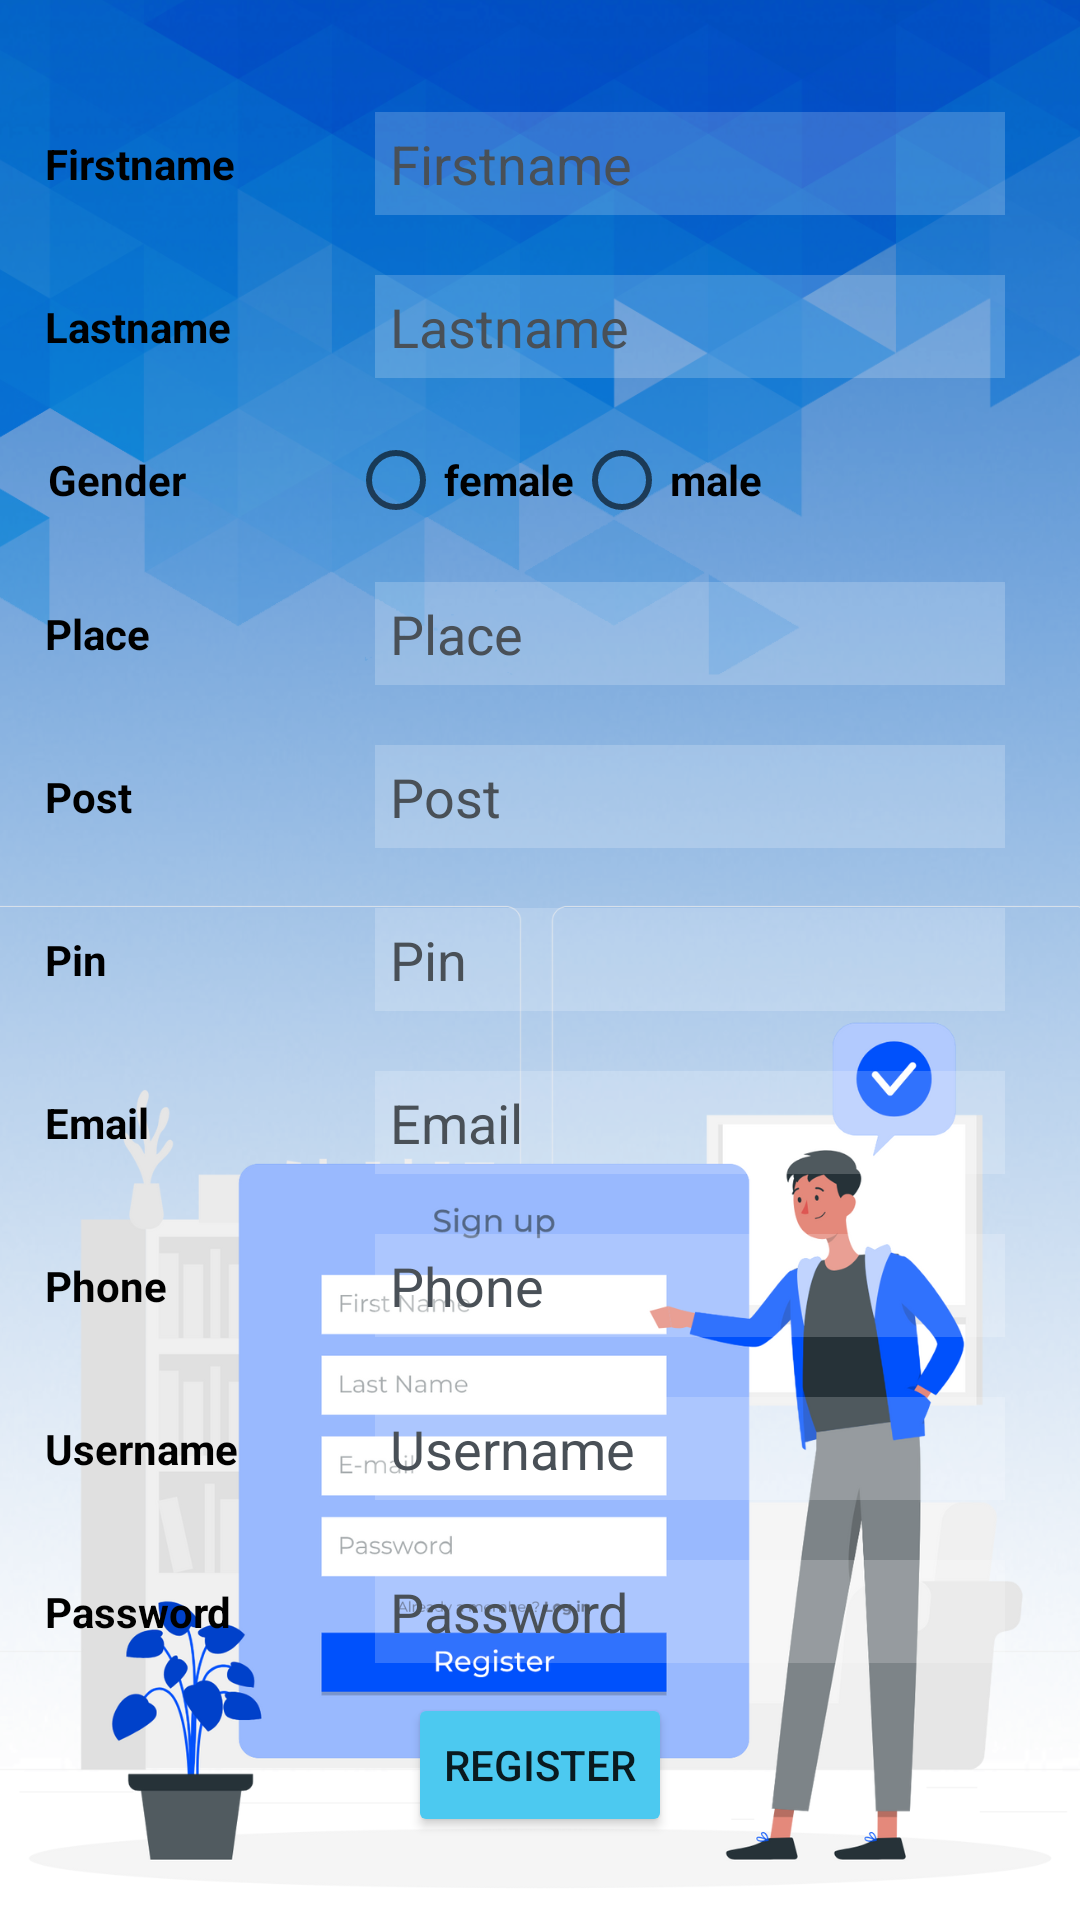

Android layout source for this screen:
<!-- AndroidManifest.xml: application theme Theme.WorkshopLocator -->
<!-- res/layout/activity_user_reg.xml -->
<?xml version="1.0" encoding="utf-8"?>
<LinearLayout xmlns:android="http://schemas.android.com/apk/res/android"
    xmlns:app="http://schemas.android.com/apk/res-auto"
    xmlns:tools="http://schemas.android.com/tools"
    android:layout_width="match_parent"
    android:layout_height="match_parent"
    android:gravity="center"
    android:background="@drawable/registerbg"
    android:orientation="vertical"
    tools:context=".user_reg">

    <TableRow
        android:layout_width="match_parent"
        android:layout_height="wrap_content"
        android:gravity="center">

        <TextView
            android:id="@+id/textView9"
            android:layout_width="100dp"
            android:layout_height="wrap_content"
            android:text="Firstname"
            android:textStyle="bold"
            android:textColor="@color/black"/>

        <EditText
            android:id="@+id/editTextTextPersonName3"
            android:layout_width="wrap_content"
            android:layout_height="wrap_content"
            android:layout_margin="10dp"
            android:background="#30ffffff"
            android:ems="10"
            android:hint="Firstname"
            android:inputType="textPersonName"
            android:padding="5dp"
            android:textColor="@color/black"
            android:textColorHint="@color/outer_space"/>

    </TableRow>

    <TableRow
        android:layout_width="match_parent"
        android:layout_height="wrap_content"
        android:gravity="center">

        <TextView
            android:id="@+id/textView10"
            android:layout_width="100dp"
            android:layout_height="wrap_content"
            android:text="Lastname"
            android:textStyle="bold"
            android:textColor="@color/black"/>

        <EditText
            android:id="@+id/editTextTextPersonName4"
            android:layout_width="wrap_content"
            android:layout_height="wrap_content"
            android:layout_margin="10dp"
            android:background="#30ffffff"
            android:ems="10"
            android:inputType="textPersonName"
            android:hint="Lastname"
            android:padding="5dp"
            android:textColor="@color/black"
            android:textColorHint="@color/outer_space"/>
    </TableRow>

    <TableRow
        android:layout_width="match_parent"
        android:layout_height="wrap_content"
        android:gravity="center">

        <TextView
            android:id="@+id/textView11"
            android:layout_width="100dp"
            android:layout_height="wrap_content"
            android:text="Gender"
            android:textStyle="bold"
            android:textColor="@color/black"
            android:layout_marginLeft="-90dp"/>

        <RadioGroup
            android:layout_width="wrap_content"
            android:layout_height="wrap_content"
            android:orientation="horizontal">

            <RadioButton
                android:id="@+id/radioButton2"
                android:layout_width="match_parent"
                android:layout_height="wrap_content"
                android:text="female"
                android:textStyle="bold"/>

            <RadioButton
                android:id="@+id/radioButton"
                android:layout_width="match_parent"
                android:layout_height="wrap_content"
                android:text="male"
                android:textStyle="bold"/>
        </RadioGroup>

    </TableRow>

    <TableRow
        android:layout_width="match_parent"
        android:layout_height="wrap_content"
        android:gravity="center">

        <TextView
            android:id="@+id/textView12"
            android:layout_width="100dp"
            android:layout_height="wrap_content"
            android:text="Place"
            android:textStyle="bold"
            android:textColor="@color/black"/>

        <EditText
            android:id="@+id/editTextTextPersonName6"
            android:layout_width="wrap_content"
            android:layout_height="wrap_content"
            android:layout_margin="10dp"
            android:background="#30ffffff"
            android:ems="10"
            android:inputType="textPersonName"
            android:hint="Place"
            android:padding="5dp"
            android:textColor="@color/black"
            android:textColorHint="@color/outer_space"/>
    </TableRow>

    <TableRow
        android:layout_width="match_parent"
        android:layout_height="wrap_content"
        android:gravity="center">

        <TextView
            android:id="@+id/textView13"
            android:layout_width="100dp"
            android:layout_height="wrap_content"
            android:text="Post"
            android:textStyle="bold"
            android:textColor="@color/black"/>

        <EditText
            android:id="@+id/editTextTextPersonName7"
            android:layout_width="wrap_content"
            android:layout_height="wrap_content"
            android:layout_margin="10dp"
            android:background="#30ffffff"
            android:ems="10"
            android:inputType="textPersonName"
            android:hint="Post"
            android:padding="5dp"
            android:textColor="@color/black"
            android:textColorHint="@color/outer_space"/>
    </TableRow>

    <TableRow
        android:layout_width="match_parent"
        android:layout_height="wrap_content"
        android:gravity="center">

        <TextView
            android:id="@+id/textView14"
            android:layout_width="100dp"
            android:layout_height="wrap_content"
            android:text="Pin"
            android:textStyle="bold"
            android:textColor="@color/black"/>

        <EditText
            android:id="@+id/editTextTextPersonName8"
            android:layout_width="wrap_content"
            android:layout_height="wrap_content"
            android:layout_margin="10dp"
            android:background="#30ffffff"
            android:ems="10"
            android:inputType="textPersonName"
            android:hint="Pin"
            android:padding="5dp"
            android:textColor="@color/black"
            android:textColorHint="@color/outer_space"/>
    </TableRow>

    <TableRow
        android:layout_width="match_parent"
        android:layout_height="wrap_content"
        android:gravity="center">

        <TextView
            android:id="@+id/textView15"
            android:layout_width="100dp"
            android:layout_height="wrap_content"
            android:text="Email"
            android:textStyle="bold"
            android:textColor="@color/black"/>

        <EditText
            android:id="@+id/editTextTextPersonName9"
            android:layout_width="wrap_content"
            android:layout_height="wrap_content"
            android:layout_margin="10dp"
            android:background="#30ffffff"
            android:ems="10"
            android:inputType="textPersonName"
            android:hint="Email"
            android:padding="5dp"
            android:textColor="@color/black"
            android:textColorHint="@color/outer_space"/>
    </TableRow>

    <TableRow
        android:layout_width="match_parent"
        android:layout_height="wrap_content"
        android:gravity="center">

        <TextView
            android:id="@+id/textView16"
            android:layout_width="100dp"
            android:layout_height="wrap_content"
            android:text="Phone"
            android:textStyle="bold"
            android:textColor="@color/black"/>

        <EditText
            android:id="@+id/editTextTextPersonName10"
            android:layout_width="wrap_content"
            android:layout_height="wrap_content"
            android:layout_margin="10dp"
            android:background="#30ffffff"
            android:ems="10"
            android:inputType="textPersonName"
            android:hint="Phone"
            android:padding="5dp"
            android:textColor="@color/black"
            android:textColorHint="@color/outer_space"/>
    </TableRow>

    <TableRow
        android:layout_width="match_parent"
        android:layout_height="wrap_content"
        android:gravity="center">

        <TextView
            android:id="@+id/textView17"
            android:layout_width="100dp"
            android:layout_height="wrap_content"
            android:text="Username"
            android:textStyle="bold"
            android:textColor="@color/black"/>

        <EditText
            android:id="@+id/editTextTextPersonName11"
            android:layout_width="wrap_content"
            android:layout_height="wrap_content"
            android:layout_margin="10dp"
            android:background="#30ffffff"
            android:drawableLeft="@drawable/ic_baseline_person_outline_blck"
            android:drawablePadding="10dp"
            android:ems="10"
            android:inputType="textPersonName"
            android:hint="Username"
            android:padding="5dp"
            android:textColor="@color/black"
            android:textColorHint="@color/outer_space"/>
    </TableRow>

    <TableRow
        android:layout_width="match_parent"
        android:layout_height="wrap_content"
        android:gravity="center">

        <TextView
            android:id="@+id/textView18"
            android:layout_width="100dp"
            android:layout_height="wrap_content"
            android:text="Password"
            android:textStyle="bold"
            android:textColor="@color/black"/>

        <EditText
            android:id="@+id/editTextTextPersonName12"
            android:layout_width="wrap_content"
            android:layout_height="wrap_content"
            android:layout_margin="10dp"
            android:background="#30ffffff"
            android:drawableLeft="@drawable/ic_baseline_lock_24"
            android:drawablePadding="10dp"
            android:ems="10"
            android:inputType="textPersonName"
            android:hint="Password"
            android:padding="5dp"
            android:textColor="@color/black"
            android:textColorHint="@color/outer_space" />

    </TableRow>

    <TableRow
        android:layout_width="match_parent"
        android:layout_height="wrap_content"
        android:gravity="center">

        <Button
            android:id="@+id/button8"
            android:layout_width="wrap_content"
            android:layout_height="wrap_content"
            android:text="Register"
            android:backgroundTint="@color/Vivid_sky_blue"
            app:cornerRadius="14dp" />
    </TableRow>
</LinearLayout>
<!-- resources referenced by this layout -->
<resources>
  <color name="Vivid_sky_blue">#4CC9F0</color>
  <color name="black">#FF000000</color>
  <color name="outer_space">#495057</color>
  <!-- drawable registerbg: png bitmap (drawable-v24, 510060 bytes) -->
  <style name="Theme.WorkshopLocator" parent="Theme.MaterialComponents.DayNight.NoActionBar">
          
          <item name="colorPrimary">@color/purple_500</item>
          <item name="colorPrimaryVariant">@color/purple_700</item>
          <item name="colorOnPrimary">@color/white</item>
          
          <item name="colorSecondary">@color/teal_200</item>
          <item name="colorSecondaryVariant">@color/teal_700</item>
          <item name="colorOnSecondary">@color/black</item>
          
          <item name="android:statusBarColor" tools:targetApi="l">?attr/colorPrimaryVariant</item>
          
      </style>
  <color name="purple_500">#FF6200EE</color>
  <color name="purple_700">#FF3700B3</color>
  <color name="white">#FFFFFFFF</color>
  <color name="teal_200">#FF03DAC5</color>
  <color name="teal_700">#FF018786</color>
</resources>
